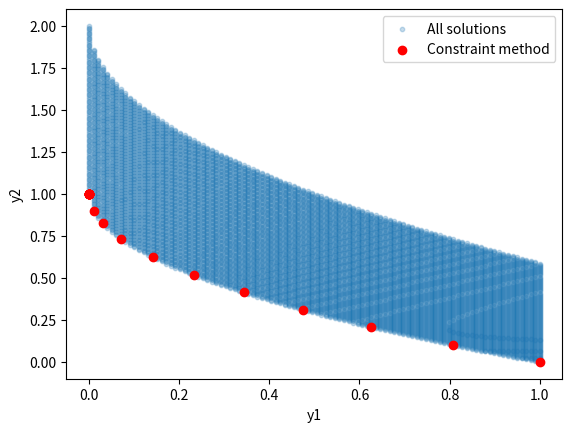

The script that saved this image:
import numpy as np
import matplotlib.pyplot as plt


def calculate_y(x1, x2) -> np.ndarray:
    return np.array((x1, 1 + x2 - np.sqrt(x1) * np.sqrt(1 + x2)))


def solve_by_constraints(grid: np.ndarray, y_values: np.ndarray, eps_values: np.ndarray):
    solutions = []

    for eps in eps_values:
        feasible_mask = y_values[:, 1] <= eps
        feasible_x = grid[feasible_mask]
        feasible_y = y_values[feasible_mask]

        if len(feasible_y) == 0:
            continue

        best_idx = np.argmin(feasible_y[:, 0])
        solutions.append((eps, feasible_x[best_idx], feasible_y[best_idx]))

    return solutions


N = 100
x1 = np.linspace(0, 1, N)
x2 = np.linspace(0, 1, N)

grid = np.array([(a, b) for a in x1 for b in x2])
Y = np.array([calculate_y(x1, x2) for x1, x2 in grid])

eps_values = np.linspace(np.min(Y[:, 1]), np.max(Y[:, 1]), 20)
solutions = solve_by_constraints(grid, Y, eps_values)

for eps, x, y in solutions:
    print(f"epsilon: {eps:.4f}; x = ({x[0]:.4f}, {x[1]:.4f}); y = ({y[0]:.4f}, {y[1]:.4f})")

solution_y = np.array([y for _, _, y in solutions])

plt.scatter(Y[:, 0], Y[:, 1], s=10, alpha=0.25, label="All solutions")
plt.scatter(solution_y[:, 0], solution_y[:, 1], color="red", label="Constraint method")
plt.xlabel("y1")
plt.ylabel("y2")
plt.legend()
plt.show()
